Run: headless pygame with SDL's dummy video driver; simulated clock (each Clock.tick advances the game by its frame time, no real sleeping); random seed 0; keys injected as events and as key.get_pressed() state; no mouse input.
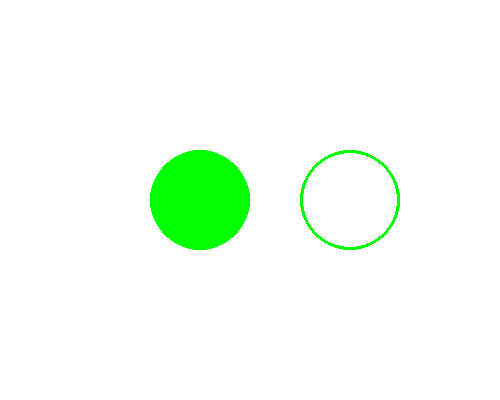
Frame 1 of 4 · flips 1–60 · no input
Frame 2 of 4 · flips 61–180 · tapped SPACE, RETURN · held RIGHT (→), D · screen unchanged from frame 1, image omitted
Frame 3 of 4 · flips 181–300 · held DOWN (↓), S · screen unchanged from frame 2, image omitted
Frame 4 of 4 · flips 301–420 · held LEFT (←), A, UP (↑), W · screen unchanged from frame 3, image omitted

The pygame program that drew these frames:

import pygame

pygame.init()

WIDTH,HEIGHT = 500,400

screen = pygame.display.set_mode((WIDTH, HEIGHT))

pygame.display.set_caption("Pygame Circles")

WHITE = (255,255,255)
GREEN = (0,255,0)

solid_circle_center = (200,200)
solid_circle_radius = 50

hollow_circle_center = (350,200)
hollow_circle_radius = 50
hollow_circle_width = 3

running = True

while running:
    screen.fill(WHITE)
    pygame.draw.circle(screen, GREEN, solid_circle_center, solid_circle_radius)
    pygame.draw.circle(screen, GREEN, hollow_circle_center, hollow_circle_radius, hollow_circle_width)

    for event in pygame.event.get():
        if event.type == pygame.QUIT:
            running = False
   
    pygame.display.flip()      

pygame.quit()  
